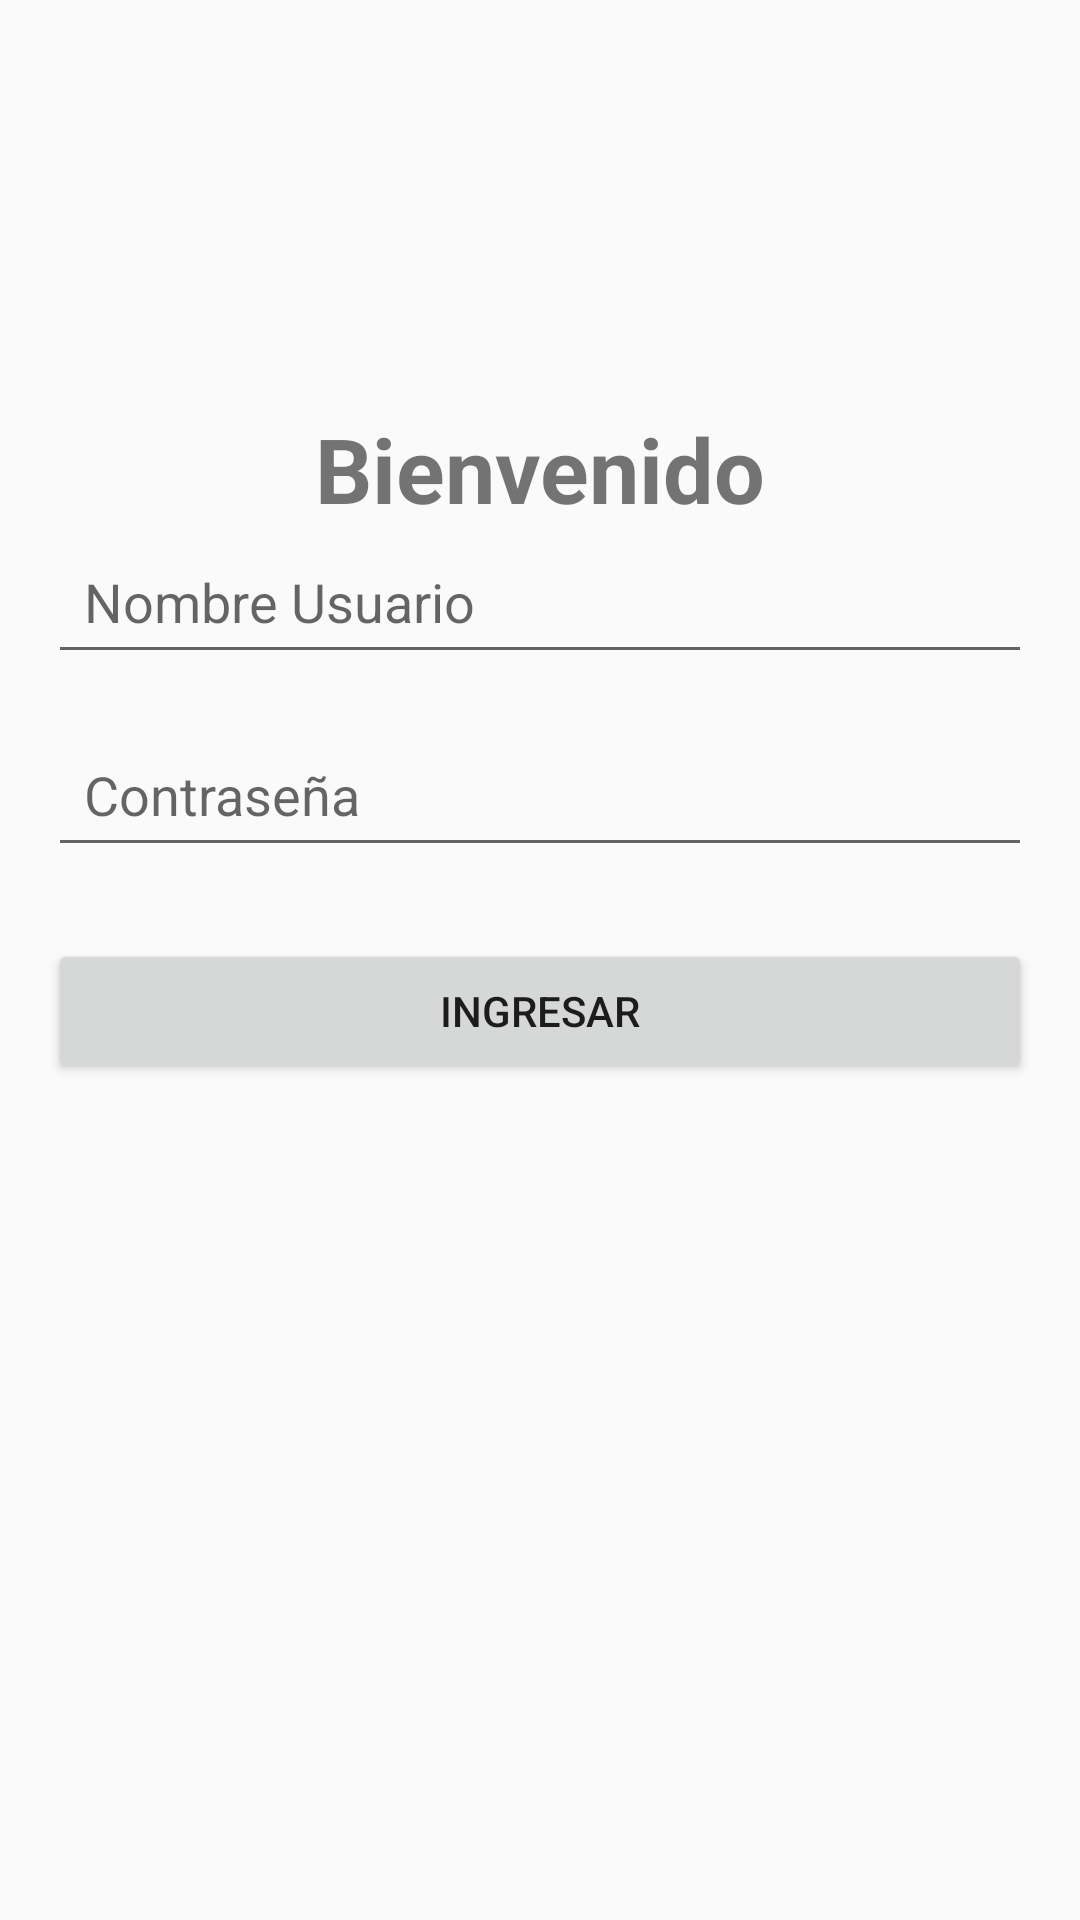

Reconstruct the res/layout file that produces this screen, plus the resources it refers to.
<!-- AndroidManifest.xml: application theme Theme.LoloytaR -->
<!-- res/layout/activity_login.xml -->
<?xml version="1.0" encoding="utf-8"?>
<androidx.constraintlayout.widget.ConstraintLayout
    xmlns:android="http://schemas.android.com/apk/res/android"
    xmlns:app="http://schemas.android.com/apk/res-auto"
    xmlns:tools="http://schemas.android.com/tools"
    android:id="@+id/main"
    android:layout_width="match_parent"
    android:layout_height="match_parent"
    tools:context=".activities.LoginActivity"
    android:padding="16dp">

    <ImageView
        android:id="@+id/imageView"
        android:layout_width="120dp"
        android:layout_height="120dp"
        android:layout_marginBottom="16dp"
        android:src="@drawable/ic_launcher_foreground"
        app:layout_constraintTop_toTopOf="parent"
        app:layout_constraintBottom_toTopOf="@+id/textView3"
        app:layout_constraintStart_toStartOf="parent"
        app:layout_constraintEnd_toEndOf="parent"
        android:contentDescription="Logo" />

    <TextView
        android:id="@+id/textView3"
        android:layout_width="wrap_content"
        android:layout_height="wrap_content"
        android:text="Bienvenido"
        android:textSize="30sp"
        android:textStyle="bold"
        android:layout_marginBottom="24dp"
        app:layout_constraintTop_toBottomOf="@id/imageView"
        app:layout_constraintStart_toStartOf="parent"
        app:layout_constraintEnd_toEndOf="parent" />

    <EditText
        android:id="@+id/editTextText"
        android:layout_width="0dp"
        android:layout_height="wrap_content"
        android:hint="Nombre Usuario"
        android:inputType="text"
        android:padding="12dp"
        app:layout_constraintTop_toBottomOf="@id/textView3"
        app:layout_constraintStart_toStartOf="parent"
        app:layout_constraintEnd_toEndOf="parent" />

    <EditText
        android:id="@+id/editTextTextPassword"
        android:layout_width="0dp"
        android:layout_height="wrap_content"
        android:hint="Contraseña"
        android:inputType="textPassword"
        android:padding="12dp"
        android:layout_marginTop="16dp"
        app:layout_constraintTop_toBottomOf="@id/editTextText"
        app:layout_constraintStart_toStartOf="parent"
        app:layout_constraintEnd_toEndOf="parent" />

    <Button
        android:id="@+id/button"
        android:layout_width="0dp"
        android:layout_height="wrap_content"
        android:text="Ingresar"
        android:layout_marginTop="24dp"
        app:layout_constraintTop_toBottomOf="@id/editTextTextPassword"
        app:layout_constraintStart_toStartOf="parent"
        app:layout_constraintEnd_toEndOf="parent" />

    <ProgressBar
        android:id="@+id/progressBar"
        android:layout_width="48dp"
        android:layout_height="48dp"
        android:visibility="gone"
        app:layout_constraintTop_toBottomOf="@id/button"
        app:layout_constraintStart_toStartOf="parent"
        app:layout_constraintEnd_toEndOf="parent"
        android:layout_marginTop="24dp" />


</androidx.constraintlayout.widget.ConstraintLayout>
<!-- resources referenced by this layout -->
<resources>
  <style name="Theme.LoloytaR" parent="Theme.AppCompat.Light.NoActionBar" />
</resources>
